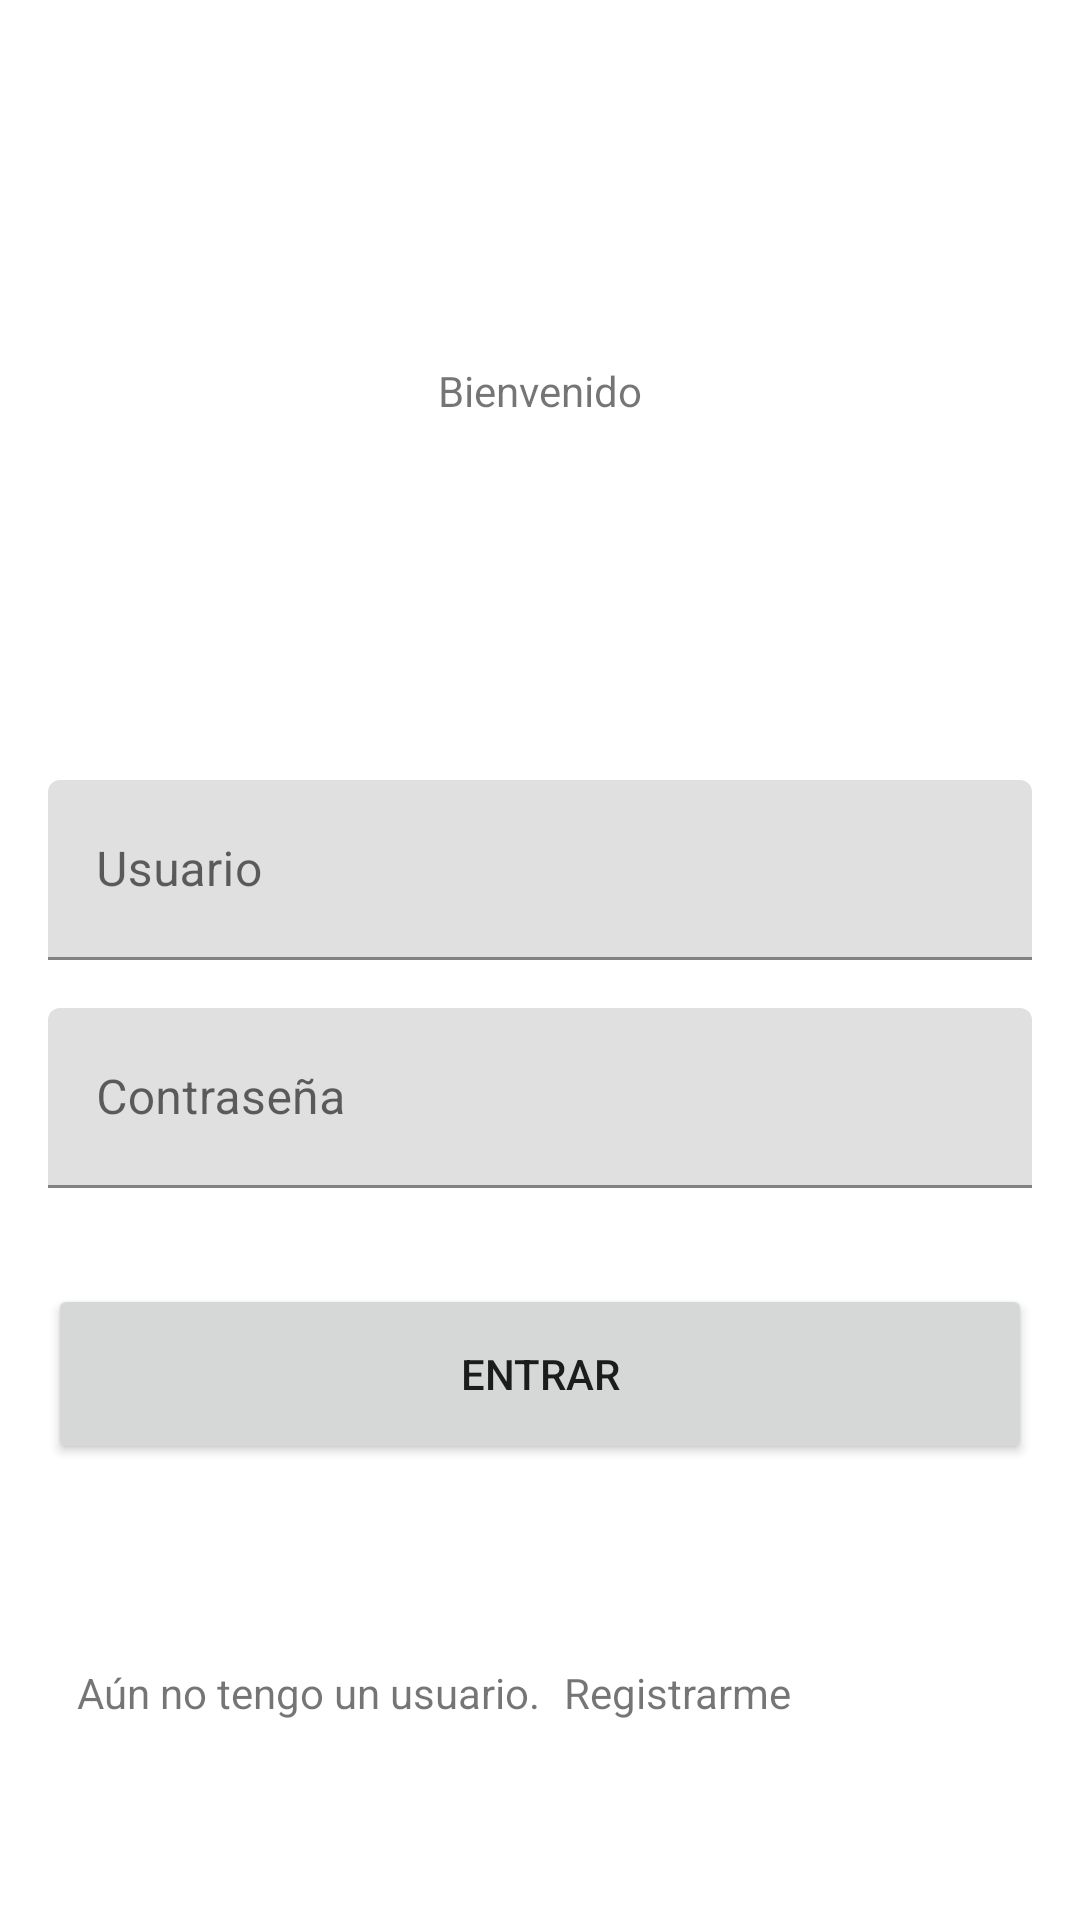

This screen was rendered from an Android layout file. Write that file and the resources it references.
<!-- AndroidManifest.xml: application theme Theme.RetoAndroidAlan -->
<!-- res/layout/fragment_login.xml -->
<?xml version="1.0" encoding="utf-8"?>
<layout
    xmlns:android="http://schemas.android.com/apk/res/android"
    xmlns:app="http://schemas.android.com/apk/res-auto"
    xmlns:tools="http://schemas.android.com/tools">

    <androidx.constraintlayout.widget.ConstraintLayout
        android:layout_width="match_parent"
        android:layout_height="match_parent"
        tools:context=".features.user.login.LoginFragment">

        <TextView
            android:id="@+id/textView"
            android:layout_width="wrap_content"
            android:layout_height="wrap_content"
            android:text="@string/welcome"
            app:layout_constraintBottom_toTopOf="@+id/tilUser"
            app:layout_constraintEnd_toEndOf="parent"
            app:layout_constraintStart_toStartOf="parent"
            app:layout_constraintTop_toTopOf="parent" />

        <com.google.android.material.textfield.TextInputLayout
            android:id="@+id/tilUser"
            android:layout_width="match_parent"
            android:layout_height="wrap_content"
            android:layout_marginStart="16dp"
            android:layout_marginEnd="16dp"
            android:layout_marginBottom="16dp"
            android:hint="@string/user"
            app:layout_constraintBottom_toTopOf="@+id/tilPassword"
            app:layout_constraintEnd_toEndOf="parent"
            app:layout_constraintStart_toStartOf="parent">

            <com.google.android.material.textfield.TextInputEditText
                android:id="@+id/tieUser"
                android:layout_width="match_parent"
                android:layout_height="60dp" />
        </com.google.android.material.textfield.TextInputLayout>

        <com.google.android.material.textfield.TextInputLayout
            android:id="@+id/tilPassword"
            android:layout_width="match_parent"
            android:layout_height="wrap_content"
            android:layout_marginStart="16dp"
            android:layout_marginTop="16dp"
            android:layout_marginEnd="16dp"
            android:hint="@string/password"
            app:layout_constraintEnd_toEndOf="parent"
            app:layout_constraintStart_toStartOf="parent"
            app:layout_constraintTop_toTopOf="@+id/guideline1">

            <com.google.android.material.textfield.TextInputEditText
                android:id="@+id/tiePassword"
                android:layout_width="match_parent"
                android:layout_height="60dp"
                android:inputType="textPassword" />
        </com.google.android.material.textfield.TextInputLayout>

        <Button
            android:id="@+id/btnLogin"
            android:layout_width="match_parent"
            android:layout_height="60dp"
            android:layout_marginStart="16dp"
            android:layout_marginTop="32dp"
            android:layout_marginEnd="16dp"
            android:text="@string/enter"
            app:layout_constraintEnd_toEndOf="parent"
            app:layout_constraintStart_toStartOf="parent"
            app:layout_constraintTop_toBottomOf="@+id/tilPassword" />

        <TextView
            android:id="@+id/textView2"
            android:layout_width="wrap_content"
            android:layout_height="wrap_content"
            android:text="@string/no_user_message"
            app:layout_constraintBottom_toBottomOf="parent"
            app:layout_constraintEnd_toStartOf="@+id/guideline"
            app:layout_constraintTop_toBottomOf="@+id/btnLogin" />

        <TextView
            android:id="@+id/btnSignUp"
            android:layout_width="wrap_content"
            android:layout_height="wrap_content"
            android:layout_marginStart="8dp"
            android:text="@string/register_me_message"
            app:layout_constraintBottom_toBottomOf="@+id/textView2"
            app:layout_constraintStart_toEndOf="@+id/textView2"
            app:layout_constraintTop_toTopOf="@+id/textView2" />

        <androidx.constraintlayout.widget.Guideline
            android:id="@+id/guideline"
            android:layout_width="wrap_content"
            android:layout_height="match_parent"
            android:orientation="vertical"
            app:layout_constraintGuide_percent="0.5"/>

        <androidx.constraintlayout.widget.Guideline
            android:id="@+id/guideline1"
            android:layout_width="wrap_content"
            android:layout_height="match_parent"
            android:orientation="horizontal"
            app:layout_constraintGuide_percent="0.5"/>

    </androidx.constraintlayout.widget.ConstraintLayout>
</layout>
<!-- resources referenced by this layout -->
<resources>
  <string name="enter">Entrar</string>
  <string name="no_user_message">Aún no tengo un usuario.</string>
  <string name="password">Contraseña</string>
  <string name="register_me_message">Registrarme</string>
  <string name="user">Usuario</string>
  <string name="welcome">Bienvenido</string>
  <style name="Theme.RetoAndroidAlan" parent="Theme.MaterialComponents.DayNight.DarkActionBar">
          
          <item name="colorPrimary">@color/purple_500</item>
          <item name="colorPrimaryVariant">@color/purple_700</item>
          <item name="colorOnPrimary">@color/white</item>
          
          <item name="colorSecondary">@color/teal_200</item>
          <item name="colorSecondaryVariant">@color/teal_700</item>
          <item name="colorOnSecondary">@color/black</item>
          
          <item name="android:statusBarColor" tools:targetApi="l">?attr/colorPrimaryVariant</item>
          
      </style>
  <!-- not gathered from this repository: default colours our renderer supplied (Android Studio template values) -->
  <color name="purple_500">#FF6200EE</color>
  <color name="purple_700">#FF3700B3</color>
  <color name="teal_200">#FF03DAC5</color>
  <color name="teal_700">#FF018786</color>
  <color name="black">#FF000000</color>
  <color name="white">#FFFFFFFF</color>
</resources>
